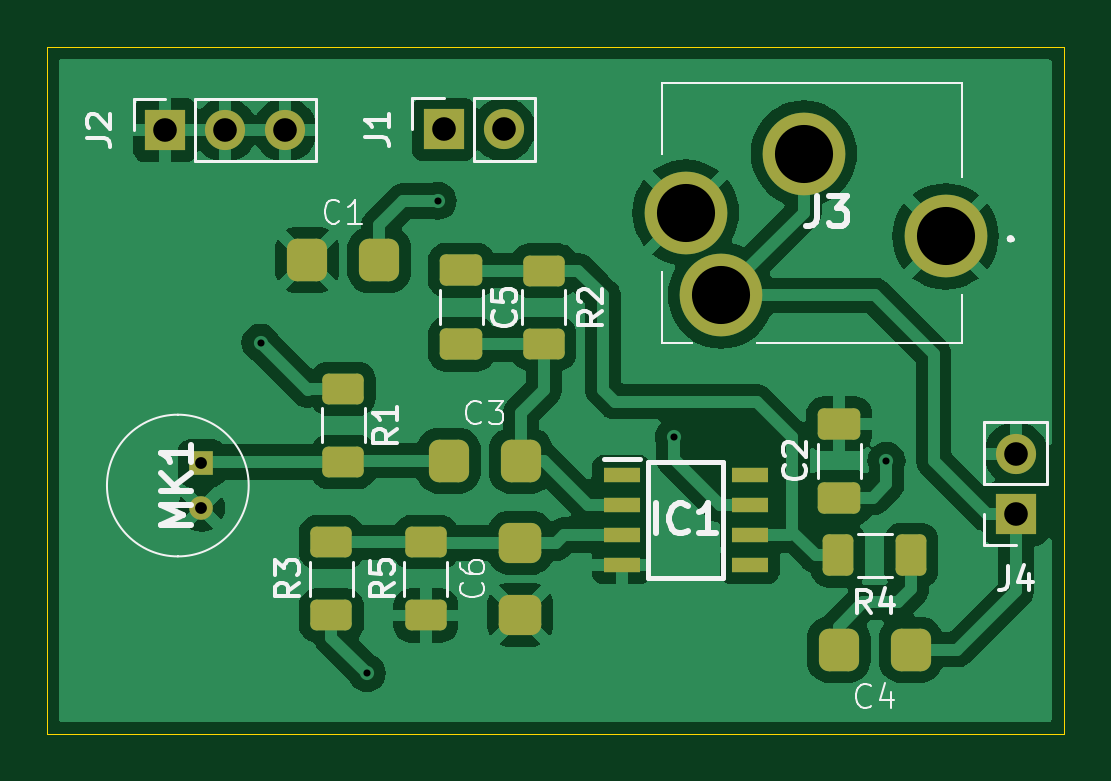
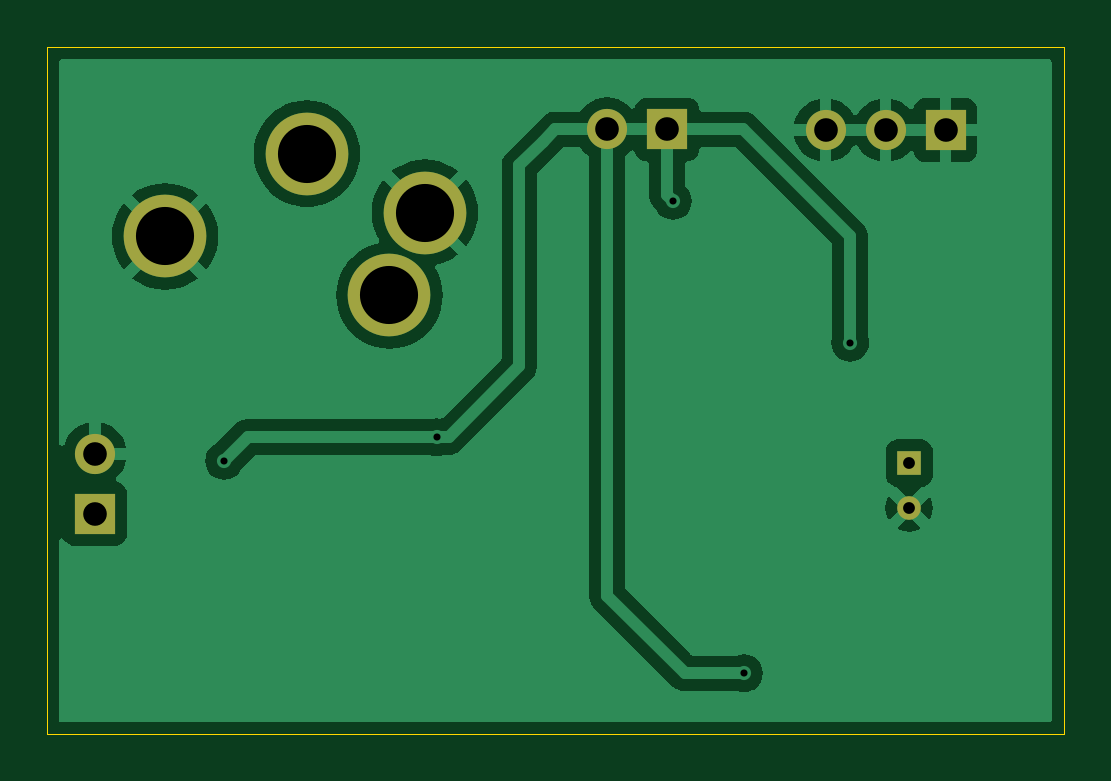
Circuit board: 11 layer files. Board 43.0 x 29.1 mm.
- bottom_copper: Sound-B_Cu.gbr (31521 bytes)
- bottom_mask: Sound-B_Mask.gbr (1031 bytes)
- paste: Sound-B_Paste.gbr (448 bytes)
- bottom_silk: Sound-B_Silkscreen.gbr (449 bytes)
- outline: Sound-Edge_Cuts.gbr (600 bytes)
- top_copper: Sound-F_Cu.gbr (70890 bytes)
- top_mask: Sound-F_Mask.gbr (3449 bytes)
- paste: Sound-F_Paste.gbr (2866 bytes)
- top_silk: Sound-F_Silkscreen.gbr (21699 bytes)
- drill: Sound-NPTH-drl.gbr (457 bytes)
- drill: Sound-PTH-drl.gbr (1215 bytes)

=== bottom_copper: Sound-B_Cu.gbr (31521 bytes, source omitted) ===
=== bottom_mask: Sound-B_Mask.gbr ===
%TF.GenerationSoftware,KiCad,Pcbnew,8.0.7*%
%TF.CreationDate,2025-07-04T13:27:50+05:30*%
%TF.ProjectId,Sound,536f756e-642e-46b6-9963-61645f706362,rev?*%
%TF.SameCoordinates,Original*%
%TF.FileFunction,Soldermask,Bot*%
%TF.FilePolarity,Negative*%
%FSLAX46Y46*%
G04 Gerber Fmt 4.6, Leading zero omitted, Abs format (unit mm)*
G04 Created by KiCad (PCBNEW 8.0.7) date 2025-07-04 13:27:50*
%MOMM*%
%LPD*%
G01*
G04 APERTURE LIST*
%ADD10R,1.700000X1.700000*%
%ADD11O,1.700000X1.700000*%
%ADD12R,1.000000X1.000000*%
%ADD13C,1.000000*%
%ADD14C,3.500000*%
G04 APERTURE END LIST*
D10*
%TO.C,J2*%
X100460000Y-65000000D03*
D11*
X103000000Y-65000000D03*
X105540000Y-65000000D03*
%TD*%
D12*
%TO.C,MK1*%
X102000000Y-79100000D03*
D13*
X102000000Y-81000000D03*
%TD*%
D14*
%TO.C,J3*%
X124000000Y-72000000D03*
X127500000Y-66000000D03*
X133500000Y-69500000D03*
X122500000Y-68500000D03*
%TD*%
D10*
%TO.C,J4*%
X136475000Y-81250000D03*
D11*
X136475000Y-78710000D03*
%TD*%
D10*
%TO.C,J1*%
X112250000Y-64975000D03*
D11*
X114790000Y-64975000D03*
%TD*%
M02*

=== paste: Sound-B_Paste.gbr ===
%TF.GenerationSoftware,KiCad,Pcbnew,8.0.7*%
%TF.CreationDate,2025-07-04T13:27:50+05:30*%
%TF.ProjectId,Sound,536f756e-642e-46b6-9963-61645f706362,rev?*%
%TF.SameCoordinates,Original*%
%TF.FileFunction,Paste,Bot*%
%TF.FilePolarity,Positive*%
%FSLAX46Y46*%
G04 Gerber Fmt 4.6, Leading zero omitted, Abs format (unit mm)*
G04 Created by KiCad (PCBNEW 8.0.7) date 2025-07-04 13:27:50*
%MOMM*%
%LPD*%
G01*
G04 APERTURE LIST*
G04 APERTURE END LIST*
M02*

=== bottom_silk: Sound-B_Silkscreen.gbr ===
%TF.GenerationSoftware,KiCad,Pcbnew,8.0.7*%
%TF.CreationDate,2025-07-04T13:27:50+05:30*%
%TF.ProjectId,Sound,536f756e-642e-46b6-9963-61645f706362,rev?*%
%TF.SameCoordinates,Original*%
%TF.FileFunction,Legend,Bot*%
%TF.FilePolarity,Positive*%
%FSLAX46Y46*%
G04 Gerber Fmt 4.6, Leading zero omitted, Abs format (unit mm)*
G04 Created by KiCad (PCBNEW 8.0.7) date 2025-07-04 13:27:50*
%MOMM*%
%LPD*%
G01*
G04 APERTURE LIST*
G04 APERTURE END LIST*
M02*

=== outline: Sound-Edge_Cuts.gbr ===
%TF.GenerationSoftware,KiCad,Pcbnew,8.0.7*%
%TF.CreationDate,2025-07-04T13:27:50+05:30*%
%TF.ProjectId,Sound,536f756e-642e-46b6-9963-61645f706362,rev?*%
%TF.SameCoordinates,Original*%
%TF.FileFunction,Profile,NP*%
%FSLAX46Y46*%
G04 Gerber Fmt 4.6, Leading zero omitted, Abs format (unit mm)*
G04 Created by KiCad (PCBNEW 8.0.7) date 2025-07-04 13:27:50*
%MOMM*%
%LPD*%
G01*
G04 APERTURE LIST*
%TA.AperFunction,Profile*%
%ADD10C,0.050000*%
%TD*%
G04 APERTURE END LIST*
D10*
X95460000Y-61500000D02*
X138500000Y-61500000D01*
X138500000Y-90560000D01*
X95460000Y-90560000D01*
X95460000Y-61500000D01*
M02*

=== top_copper: Sound-F_Cu.gbr (70890 bytes, source omitted) ===
=== top_mask: Sound-F_Mask.gbr (3449 bytes, source withheld) ===
=== paste: Sound-F_Paste.gbr (2866 bytes, source withheld) ===
=== top_silk: Sound-F_Silkscreen.gbr (21699 bytes, source omitted) ===
=== drill: Sound-NPTH-drl.gbr ===
%TF.GenerationSoftware,KiCad,Pcbnew,8.0.7*%
%TF.CreationDate,2025-07-04T13:27:53+05:30*%
%TF.ProjectId,Sound,536f756e-642e-46b6-9963-61645f706362,rev?*%
%TF.SameCoordinates,Original*%
%TF.FileFunction,NonPlated,1,2,NPTH*%
%TF.FilePolarity,Positive*%
%FSLAX46Y46*%
G04 Gerber Fmt 4.6, Leading zero omitted, Abs format (unit mm)*
G04 Created by KiCad (PCBNEW 8.0.7) date 2025-07-04 13:27:53*
%MOMM*%
%LPD*%
G01*
G04 APERTURE LIST*
G04 APERTURE END LIST*
M02*

=== drill: Sound-PTH-drl.gbr ===
%TF.GenerationSoftware,KiCad,Pcbnew,8.0.7*%
%TF.CreationDate,2025-07-04T13:27:53+05:30*%
%TF.ProjectId,Sound,536f756e-642e-46b6-9963-61645f706362,rev?*%
%TF.SameCoordinates,Original*%
%TF.FileFunction,Plated,1,2,PTH,Drill*%
%TF.FilePolarity,Positive*%
%FSLAX46Y46*%
G04 Gerber Fmt 4.6, Leading zero omitted, Abs format (unit mm)*
G04 Created by KiCad (PCBNEW 8.0.7) date 2025-07-04 13:27:53*
%MOMM*%
%LPD*%
G01*
G04 APERTURE LIST*
%TA.AperFunction,ViaDrill*%
%ADD10C,0.300000*%
%TD*%
%TA.AperFunction,ComponentDrill*%
%ADD11C,0.500000*%
%TD*%
%TA.AperFunction,ComponentDrill*%
%ADD12C,1.000000*%
%TD*%
%TA.AperFunction,ComponentDrill*%
%ADD13C,2.459700*%
%TD*%
G04 APERTURE END LIST*
D10*
X104500000Y-74000000D03*
X109000000Y-88000000D03*
X112000000Y-68000000D03*
X122000000Y-78000000D03*
X131000000Y-79000000D03*
D11*
%TO.C,MK1*%
X102000000Y-79100000D03*
X102000000Y-81000000D03*
D12*
%TO.C,J2*%
X100460000Y-65000000D03*
X103000000Y-65000000D03*
X105540000Y-65000000D03*
%TO.C,J1*%
X112250000Y-64975000D03*
X114790000Y-64975000D03*
%TO.C,J4*%
X136475000Y-78710000D03*
X136475000Y-81250000D03*
D13*
%TO.C,J3*%
X122500000Y-68500000D03*
X124000000Y-72000000D03*
X127500000Y-66000000D03*
X133500000Y-69500000D03*
M02*
